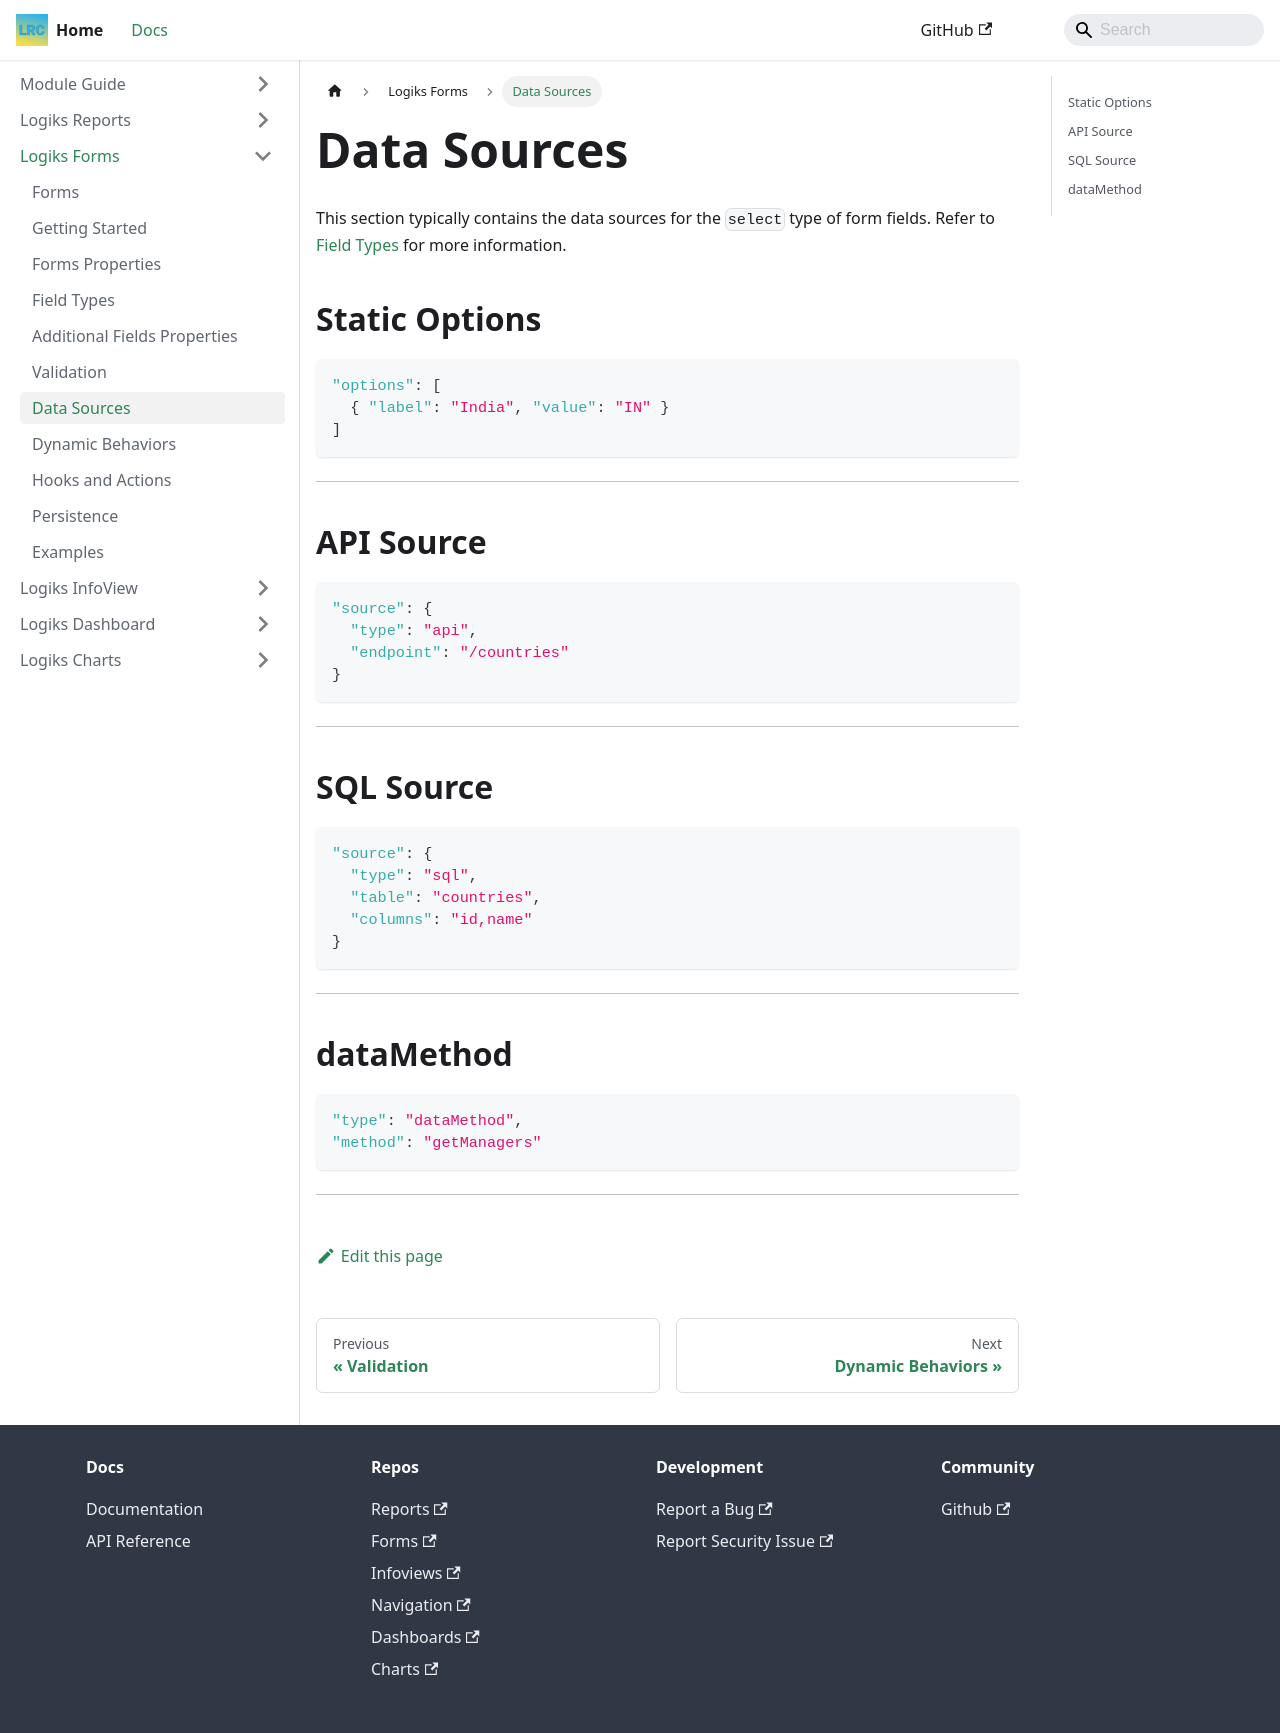

repository: OpenLogiks/Logiks2-Documents · page: logiks-forms/data-sources/index.html · generator: docusaurus

---
id: data-sources
title: Data Sources
---

# Data Sources

This section typically contains the data sources for the `select` type of form fields.
Refer to [Field Types](/logiks-forms/field-types/#select) for more information.

## Static Options

```json id="static-options"
"options": [
  { "label": "India", "value": "IN" }
]
```

---

## API Source

```json id="api-source"
"source": {
  "type": "api",
  "endpoint": "/countries"
}
```

---

## SQL Source

```json id="sql-source"
"source": {
  "type": "sql",
  "table": "countries",
  "columns": "id,name"
}
```

---

## dataMethod

```json id="data-method"
"type": "dataMethod",
"method": "getManagers"
```

---
